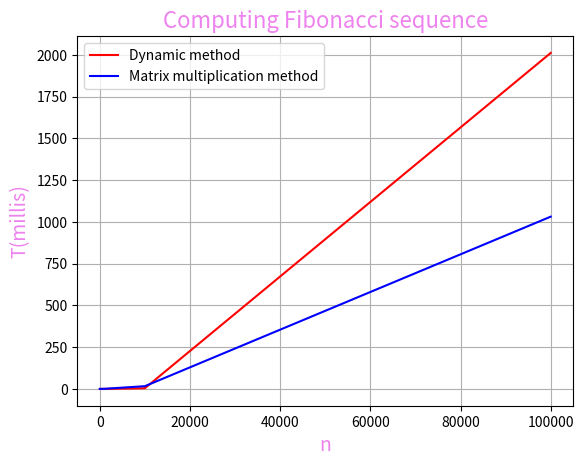
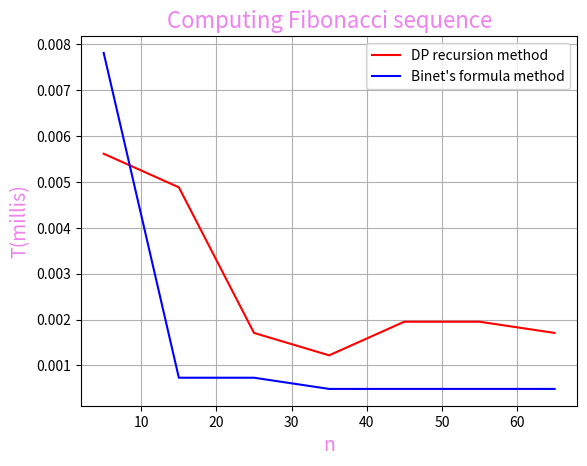
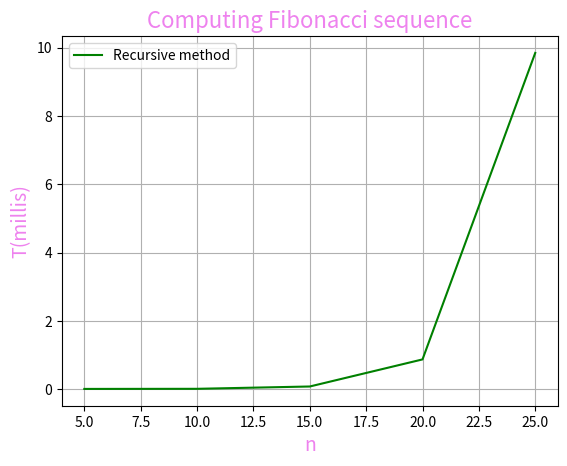

These figures' Python source, in order: (Note: this script raises an exception after producing the figures.)
from matplotlib import pyplot
from math import sqrt
from time import time

# recursive Fibonacci sequence
def recursive_fibonacci(n):
    if n <= 1:
        return n
    return recursive_fibonacci(n-1) + recursive_fibonacci(n-2)

# dynamic calculation
def dynamic_fibonacci(n):
    f = [0, 1]
      
    for i in range(2, n+1):
        f.append(f[i-1] + f[i-2])

    return f[n]

# Binet's formula application
# after n = 72 rounding is no more precise
def Binet_formula(n):
    phi = (1 + sqrt(5)) / 2
 
    return round(pow(phi, n) / sqrt(5))


# Fast Doubling algorithm in an iterative implementation
def fast_doubling_iterative(n):
    bin_of_n = bin(n)[2:]
    f = [0, 1]
 
    for b in bin_of_n:
        f2i1 = f[1]**2 + f[0]**2
        f2i = f[0]*(2*f[1]-f[0])
 
        if b == '0':
            f[0], f[1] = f2i, f2i1 
        else:
            f[0], f[1] = f2i1, f2i1+f2i
 
    return f[0]



# 2*2 matrix multiplication
def matrix_fibonacci(n):
    F = [[1, 1], [1, 0]]
    if (n == 0):
        return 0
    power(F, n - 1)
     
    return F[0][0]
 
# function which multiplies 2*2 matrices
def multiply(F, M):
 
    x = (F[0][0] * M[0][0] + F[0][1] * M[1][0])
    y = (F[0][0] * M[0][1] + F[0][1] * M[1][1])
    z = (F[1][0] * M[0][0] + F[1][1] * M[1][0])
    w = (F[1][0] * M[0][1] + F[1][1] * M[1][1])
     
    F[0][0] = x
    F[0][1] = y
    F[1][0] = z
    F[1][1] = w
 
# function for calculating n-th power of teh matrix
def power(F, n):
    M = [[1, 1], [1, 0]]

    for i in range(2, n + 1):
        multiply(F, M)


def current_time_millis():
    return time() * 1000


# testing the efficinency of all algorithms
order_number = 10
order_list = list()
for i in range(1, 6):
    order_list.append(order_number)
    order_number *= 10

order_number = 5
small_order_list = list()
for i in range(1, 8):
    small_order_list.append(order_number)
    order_number += 10

order_number = 10

matrix_args = list()
dynamic_args = list()

for i in range(1, 6):
    initial_time = current_time_millis()
    dynamic_fibonacci(order_number)
    end_time = current_time_millis()
    dynamic_args.append(end_time - initial_time)
    order_number *= 10

order_number = 10
for i in range(1, 6):
    initial_time = current_time_millis()
    matrix_fibonacci(order_number)
    end_time = current_time_millis()
    matrix_args.append(end_time - initial_time)
    order_number *= 10


# plotting the results for milliseconds order
pyplot.figure()
pyplot.plot(order_list, dynamic_args, color="red", label="Dynamic method")
pyplot.plot(order_list, matrix_args, color="blue", label="Matrix multiplication method")
pyplot.title("Computing Fibonacci sequence", color="violet", fontsize=16)

pyplot.legend(loc='upper left')

pyplot.xlabel("n", color="violet", fontsize=14)
pyplot.ylabel("T(millis)", color="violet", fontsize=14)

pyplot.grid()
pyplot.show()


# recursion + dynamic programming
memory = [-1 for i in range(order_number + 1)]
 
def recursiveDP_fibonacci(n):
    if (n <= 1):
        return n

    global memory
     
    first = 0
    second = 0
 
    if (memory[n - 1] != -1):
        first = memory[n - 1]
    else:
        first = recursiveDP_fibonacci(n - 1)
    if (memory[n - 2] != -1):
        second = memory[n - 2]
    else:
        second = recursiveDP_fibonacci(n - 2)
    
    memory[n] = first + second
 
    return memory[n]


# plotting the results for milliseconds order
# limited by the number of recursion calls
order_number = 5
recursiveDP_args = list()
for i in range(1, 8):
    initial_time = current_time_millis()
    recursiveDP_fibonacci(order_number)
    end_time = current_time_millis()
    recursiveDP_args.append(end_time - initial_time)
    order_number += 10

order_number = 5
binet_args = list()
for i in range(1, 8):
    initial_time = current_time_millis()
    Binet_formula(order_number)
    end_time = current_time_millis()
    binet_args.append(end_time - initial_time)
    order_number += 10

pyplot.figure()
pyplot.plot(small_order_list, recursiveDP_args, color="red", label="DP recursion method")
pyplot.plot(small_order_list, binet_args, color="blue", label="Binet's formula method")
pyplot.title("Computing Fibonacci sequence", color="violet", fontsize=16)

pyplot.legend(loc='upper right')

pyplot.xlabel("n", color="violet", fontsize=14)
pyplot.ylabel("T(millis)", color="violet", fontsize=14)

pyplot.grid()
pyplot.show()


# plotting the slowest recursive algorithm
order_number = 5
recursive_args = list()
for i in range(1, 6):
    initial_time = current_time_millis()
    recursive_fibonacci(order_number)
    end_time = current_time_millis()
    recursive_args.append(end_time - initial_time)
    order_number += 5

pyplot.figure()
pyplot.plot([5, 10, 15, 20, 25], recursive_args, color="green", label="Recursive method")
pyplot.title("Computing Fibonacci sequence", color="violet", fontsize=16)

pyplot.legend(loc='upper left')

pyplot.xlabel("n", color="violet", fontsize=14)
pyplot.ylabel("T(millis)", color="violet", fontsize=14)

pyplot.grid()
pyplot.show()


# plotting the fastest fast-doubling iterative algorithm
order_number = 100
fast_doubling_args = list()
for i in range(1, 7):
    initial_time = current_time_millis()
    fast_doubling_iterative(order_number)
    end_time = current_time_millis()
    fast_doubling_args.append(end_time - initial_time)
    order_number *= 10


# plotting the results for milliseconds order
pyplot.figure()
pyplot.plot([10**2, 10**3, 10**4, 10**5, 10**6], fast_doubling_args, color="blue", label="Fast-doubling iterative method")
pyplot.title("Computing Fibonacci sequence", color="violet", fontsize=16)

pyplot.legend(loc='upper left')

pyplot.xlabel("n", color="violet", fontsize=14)
pyplot.ylabel("T(millis)", color="violet", fontsize=14)

pyplot.grid()
pyplot.show()

